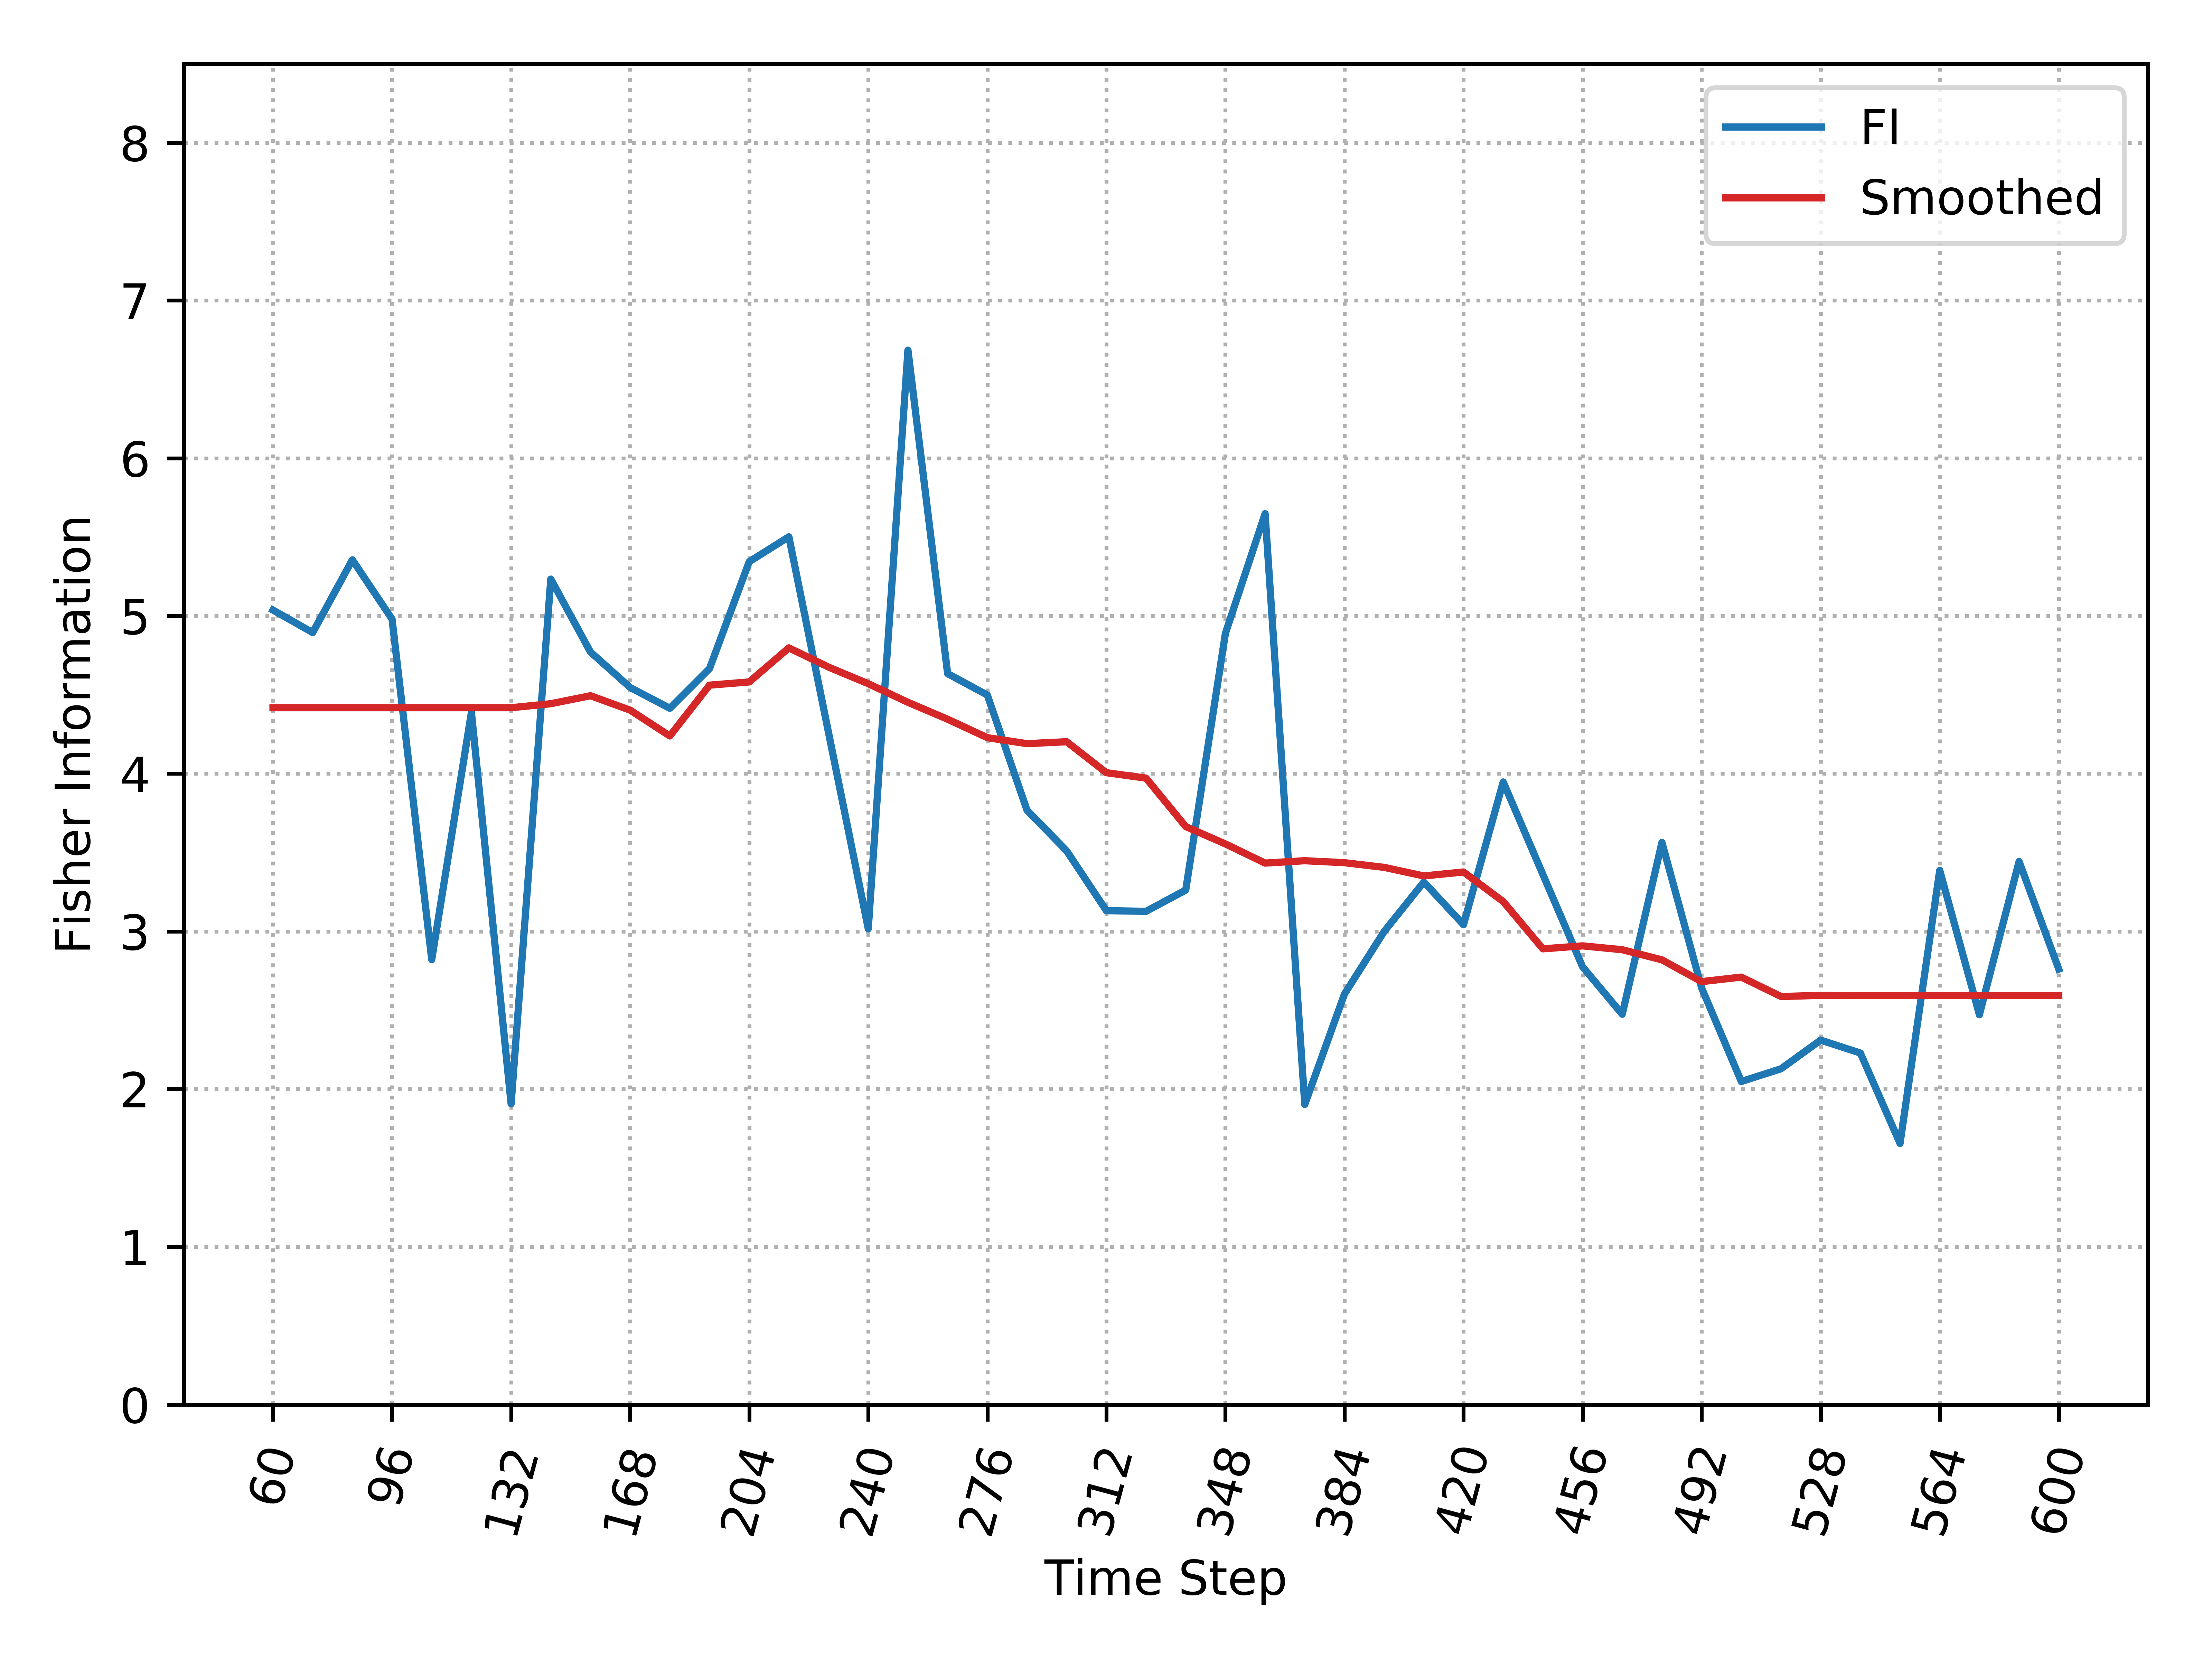

The data file committed next to this chart (first rows):
, Time_Step, FI, Smooth_FI
0, 60, 5.037, 4.418
1, 72, 4.895, 4.418
2, 84, 5.356, 4.418
3, 96, 4.98, 4.418
4, 108, 2.821, 4.418
5, 120, 4.389, 4.418
6, 132, 1.906, 4.418
7, 144, 5.234, 4.444
8, 156, 4.771, 4.494
9, 168, 4.547, 4.403
10, 180, 4.415, 4.239
11, 192, 4.666, 4.561
12, 204, 5.344, 4.582
13, 216, 5.502, 4.798
14, 228, 4.259, 4.676
15, 240, 3.016, 4.571
16, 252, 6.686, 4.453
17, 264, 4.634, 4.345
18, 276, 4.499, 4.228
19, 288, 3.769, 4.19
20, 300, 3.51, 4.203
21, 312, 3.131, 4.006
22, 324, 3.127, 3.972
23, 336, 3.262, 3.665
24, 348, 4.89, 3.555
25, 360, 5.648, 3.433
26, 372, 1.903, 3.448
27, 384, 2.603, 3.436
28, 396, 2.999, 3.406
29, 408, 3.313, 3.352
30, 420, 3.043, 3.377
31, 432, 3.948, 3.189
32, 444, 3.361, 2.889
33, 456, 2.775, 2.908
34, 468, 2.475, 2.884
35, 480, 3.564, 2.82
36, 492, 2.642, 2.682
37, 504, 2.048, 2.71
38, 516, 2.129, 2.587
39, 528, 2.311, 2.594
40, 540, 2.229, 2.593
41, 552, 1.656, 2.593
42, 564, 3.387, 2.593
43, 576, 2.471, 2.593
44, 588, 3.443, 2.593
45, 600, 2.761, 2.593
